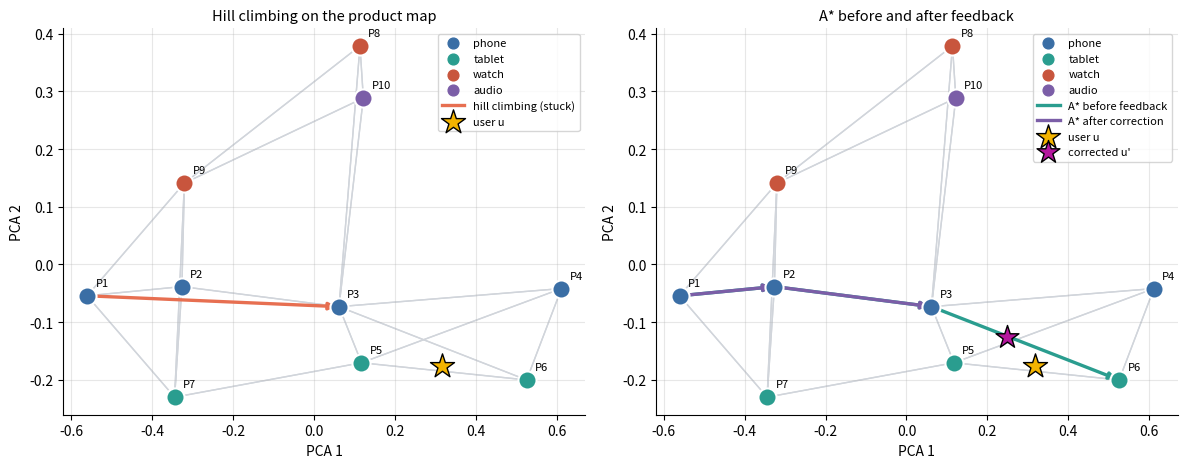
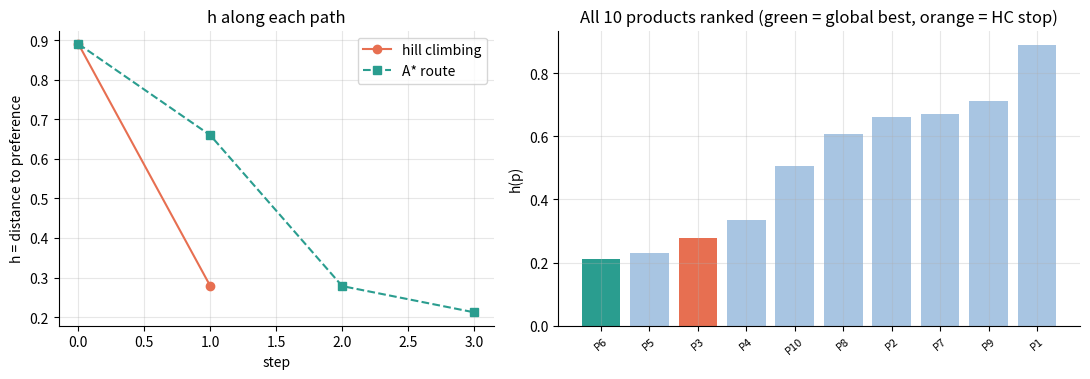
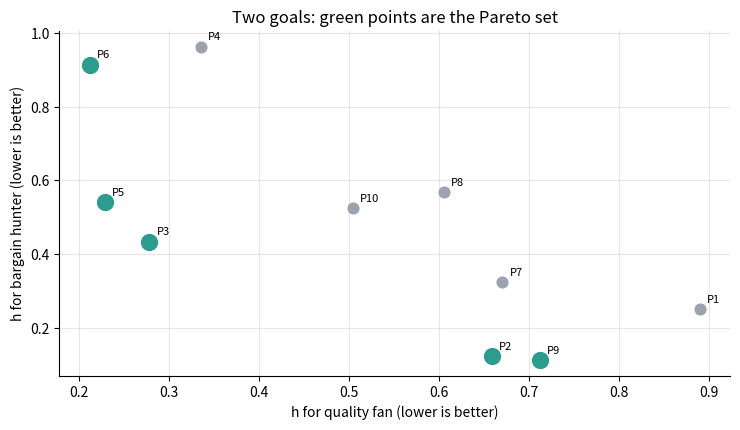

Recreate these plots in Python, in order.
"""Q15 - Product recommendation as heuristic search: hill climbing, A* with correction, upgrades.

State = one product (vector of 4 features, 0..1).
Hill-climbing neighbours = similar products of the SAME category (small change).
A* may also cross categories (3 most similar products overall).
h(p) = distance between the product vector and the user's preference vector (lower is better).
"""
import heapq
import math
import os
import random

import matplotlib.pyplot as plt
import numpy as np

os.makedirs("images", exist_ok=True)
random.seed(4)
plt.rcParams.update({"figure.dpi": 130, "axes.spines.top": False, "axes.spines.right": False,
                     "axes.grid": True, "grid.alpha": 0.3, "font.size": 10})

FEATURES = ["affordability", "quality", "battery", "style"]
PRODUCTS = {  # name: (category, vector)
    "P1 Basic phone": ("phone", (0.95, 0.30, 0.55, 0.20)),
    "P2 Budget phone": ("phone", (0.85, 0.45, 0.60, 0.35)),
    "P3 Mid phone": ("phone", (0.60, 0.65, 0.70, 0.55)),
    "P4 Flagship phone": ("phone", (0.25, 0.95, 0.75, 0.85)),
    "P5 Slim tablet": ("tablet", (0.55, 0.60, 0.85, 0.60)),
    "P6 Pro tablet": ("tablet", (0.30, 0.90, 0.90, 0.75)),
    "P7 Kids tablet": ("tablet", (0.80, 0.35, 0.80, 0.30)),
    "P8 Smart watch": ("watch", (0.65, 0.55, 0.40, 0.90)),
    "P9 Sport band": ("watch", (0.90, 0.40, 0.50, 0.50)),
    "P10 Earbuds": ("audio", (0.70, 0.70, 0.45, 0.80)),
}
NAMES = list(PRODUCTS)
V = np.array([PRODUCTS[n][1] for n in NAMES])
USER = np.array([0.45, 0.80, 0.85, 0.65])          # likes quality + battery, medium price
START = "P1 Basic phone"                            # the most popular product = start state


def h(i: int, u: np.ndarray = USER) -> float:
    return float(np.linalg.norm(V[i] - u))


def neighbours(i: int, k: int = 3) -> list:
    d = [(float(np.linalg.norm(V[i] - V[j])), j) for j in range(len(NAMES)) if j != i]
    return [j for _, j in sorted(d)[:k]]


GRAPH = {i: neighbours(i) for i in range(len(NAMES))}          # full graph (used by A*)
for i in list(GRAPH):                               # make links two-way
    for j in GRAPH[i]:
        if i not in GRAPH[j]:
            GRAPH[j].append(i)
CAT = {n: PRODUCTS[n][0] for n in NAMES}
HC_GRAPH = {i: [j for j in range(len(NAMES)) if j != i and CAT[NAMES[j]] == CAT[NAMES[i]]]
            for i in range(len(NAMES))}                         # same-category moves only


def hill_climb(start: int, u: np.ndarray = USER) -> list:
    """Steepest ascent: move to the neighbour with the lowest h; stop when none is better."""
    path = [start]
    while True:
        options = HC_GRAPH[path[-1]]
        if not options:
            return path
        best = min(options, key=lambda j: h(j, u))
        if h(best, u) >= h(path[-1], u):
            return path                             # local maximum of utility
        path.append(best)


def astar(start: int, goal: int) -> tuple:
    """f = g + h with g = feature distance travelled and h = straight distance to the goal."""
    frontier = [(0.0, 0.0, start, [start])]
    seen = set()
    while frontier:
        f, g, node, path = heapq.heappop(frontier)
        if node == goal:
            return path, g
        if node in seen:
            continue
        seen.add(node)
        for j in GRAPH[node]:
            g2 = g + float(np.linalg.norm(V[node] - V[j]))
            h2 = float(np.linalg.norm(V[j] - V[goal]))
            heapq.heappush(frontier, (g2 + h2, g2, j, path + [j]))
    return None, math.inf


def label(path: list) -> str:
    return " -> ".join(NAMES[i].split()[0] for i in path)


s = NAMES.index(START)
print("Heuristic h(p) = distance to preference", USER.tolist(), "(lower is better)")
order = sorted(range(len(NAMES)), key=h)
print("  ranking:", ", ".join(f"{NAMES[i].split()[0]} {h(i):.2f}" for i in order))
global_best = order[0]

# ---- hill climbing from the start ----
hc = hill_climb(s)
print(f"\nHILL CLIMBING from {NAMES[s]}")
for step, i in enumerate(hc):
    print(f"  step {step}: {NAMES[i]:<18} h = {h(i):.3f}")
print(f"  stops at {NAMES[hc[-1]]} (global best is {NAMES[global_best]}, h = {h(global_best):.3f})")
local_max = [NAMES[i].split()[0] for i in range(len(NAMES))
             if all(h(j) >= h(i) for j in HC_GRAPH[i]) and i != global_best]
print("  local maxima that are not the global best:", ", ".join(local_max) or "none")

# ---- plain HC from every start vs random restart / simulated annealing ----
ends = {NAMES[i].split()[0]: hill_climb(i)[-1] for i in range(len(NAMES))}
hit = sum(e == global_best for e in ends.values())
print(f"\nPlain HC reaches the global best from {hit} of 10 start products")


def random_restart(restarts: int = 4) -> int:
    runs = [hill_climb(random.randrange(len(NAMES)))[-1] for _ in range(restarts)]
    return min(runs, key=h)


def annealing(start: int, temp: float = 0.30, cool: float = 0.85, steps: int = 40) -> int:
    cur = best = start
    for _ in range(steps):
        if random.random() < 0.2:                   # serendipity jump to any product
            cand = random.randrange(len(NAMES))
        else:
            cand = random.choice(HC_GRAPH[cur] or [cur])
        delta = h(cur) - h(cand)                    # positive = better
        if delta > 0 or random.random() < math.exp(delta / temp):
            cur = cand
        best = min(best, cur, key=h)
        temp *= cool
    return best


rr = random_restart()
sa = [annealing(s) for _ in range(20)]
print(f"Random restart (4 runs) ends at {NAMES[rr].split()[0]} (h = {h(rr):.3f})")
found = sum(x == global_best for x in sa)
print(f"Annealing + serendipity jumps from the same start: {found}/20 runs find "
      f"{NAMES[global_best].split()[0]}")

# ---- multiple goals ----
USER_B = np.array([0.85, 0.40, 0.50, 0.40])         # second goal: a bargain hunter
goal_a, goal_b = global_best, min(range(len(NAMES)), key=lambda i: h(i, USER_B))
w = 0.7
mix = sorted(range(len(NAMES)), key=lambda i: w * h(i) + (1 - w) * h(i, USER_B))[:3]
pareto = [i for i in range(len(NAMES))
          if not any(h(j) <= h(i) and h(j, USER_B) <= h(i, USER_B)
                     and (h(j), h(j, USER_B)) != (h(i), h(i, USER_B)) for j in range(len(NAMES)))]
print(f"\nMULTI-GOAL: goals {NAMES[goal_a].split()[0]} (quality fan) and "
      f"{NAMES[goal_b].split()[0]} (bargain hunter)")
print("  weighted sum 0.7/0.3 top-3:", ", ".join(NAMES[i].split()[0] for i in mix))
print("  Pareto set:", ", ".join(NAMES[i].split()[0] for i in pareto))

# ---- A* before and after the user's feedback ----
path1, cost1 = astar(s, global_best)
print(f"\nA* BEFORE feedback: {label(path1)}  (g = {cost1:.3f})")
liked, disliked = NAMES.index("P3 Mid phone"), NAMES.index("P5 Slim tablet")
alpha, beta = 0.5, 0.3
USER2 = USER + alpha * (V[liked] - USER) - beta * (V[disliked] - USER)    # Rocchio-style
USER2 = np.clip(USER2, 0, 1)
goal2 = min(range(len(NAMES)), key=lambda i: h(i, USER2))
path2, cost2 = astar(s, goal2)
print(f"  feedback: liked {NAMES[liked].split()[0]}, skipped {NAMES[disliked].split()[0]}"
      f" -> u' = {np.round(USER2, 2).tolist()}")
print(f"A* AFTER correction: {label(path2)}  (g = {cost2:.3f}, new goal {NAMES[goal2].split()[0]})")
print("charts saved to images/")

# ---------------- charts ----------------
centered = V - V.mean(axis=0)
_, _, vt = np.linalg.svd(centered, full_matrices=False)
P2 = centered @ vt[:2].T                            # 2-D map by PCA
pu = (np.stack([USER, USER2, USER_B]) - V.mean(axis=0)) @ vt[:2].T
CAT_COL = {"phone": "#3a6ea5", "tablet": "#2a9d8f", "watch": "#c8553d", "audio": "#7b5ea7"}


def draw_map(ax, paths: list, title: str) -> None:
    for i in GRAPH:
        for j in GRAPH[i]:
            ax.plot(*zip(P2[i], P2[j]), color="#d1d5db", lw=1, zorder=1)
    for cat, col in CAT_COL.items():
        ax.scatter([], [], s=60, color=col, label=cat)
    for i, n in enumerate(NAMES):
        ax.scatter(*P2[i], s=170, color=CAT_COL[PRODUCTS[n][0]], zorder=3,
                   edgecolor="white", lw=1.5)
        ax.annotate(n.split()[0], P2[i], xytext=(6, 7), textcoords="offset points", fontsize=8)
    for p, col, lab in paths:
        for a, b in zip(p, p[1:]):
            ax.annotate("", P2[b], P2[a], arrowprops=dict(arrowstyle="-|>", color=col, lw=2.4),
                        zorder=2)
        ax.plot([], [], color=col, lw=2.4, label=lab)
    ax.scatter(*pu[0], marker="*", s=330, color="#f4b400", edgecolor="black", zorder=4,
               label="user u")
    ax.set_xlabel("PCA 1")
    ax.set_ylabel("PCA 2")
    ax.set_title(title, fontsize=10.5)
    ax.legend(fontsize=8, loc="best")


fig, axes = plt.subplots(1, 2, figsize=(12, 4.8))
draw_map(axes[0], [(hc, "#e76f51", "hill climbing (stuck)")], "Hill climbing on the product map")
draw_map(axes[1], [(path1, "#2a9d8f", "A* before feedback"),
                   (path2, "#7b5ea7", "A* after correction")], "A* before and after feedback")
axes[1].scatter(*pu[1], marker="*", s=300, color="#b5179e", edgecolor="black", zorder=4,
                label="corrected u'")
axes[1].legend(fontsize=8, loc="best")
fig.tight_layout()
fig.savefig("images/q15_chart1_product_map.png")
plt.close(fig)

fig, (a1, a2) = plt.subplots(1, 2, figsize=(11, 3.9), gridspec_kw={"width_ratios": [1, 1.2]})
a1.plot([h(i) for i in hc], "o-", color="#e76f51", label="hill climbing")
best_path = astar(s, global_best)[0]
a1.plot([h(i) for i in best_path], "s--", color="#2a9d8f", label="A* route")
a1.set_xlabel("step")
a1.set_ylabel("h = distance to preference")
a1.set_title("h along each path")
a1.legend()
cols = ["#2a9d8f" if i == global_best else "#e76f51" if i == hc[-1] else "#a8c5e2" for i in order]
a2.bar([NAMES[i].split()[0] for i in order], [h(i) for i in order], color=cols)
a2.set_ylabel("h(p)")
a2.set_title("All 10 products ranked (green = global best, orange = HC stop)")
a2.tick_params(axis="x", rotation=40, labelsize=8)
fig.tight_layout()
fig.savefig("images/q15_chart2_h_values.png")
plt.close(fig)

fig, ax = plt.subplots(figsize=(7.5, 4.4))
labels = [NAMES[i].split()[0] for i in range(len(NAMES))]
ha = [h(i) for i in range(len(NAMES))]
hb = [h(i, USER_B) for i in range(len(NAMES))]
for i in range(len(NAMES)):
    on = i in pareto
    ax.scatter(ha[i], hb[i], s=130 if on else 60, color="#2a9d8f" if on else "#9ca3af", zorder=3)
    ax.annotate(labels[i], (ha[i], hb[i]), xytext=(5, 5), textcoords="offset points", fontsize=8)
ax.set_xlabel("h for quality fan (lower is better)")
ax.set_ylabel("h for bargain hunter (lower is better)")
ax.set_title("Two goals: green points are the Pareto set")
fig.tight_layout()
fig.savefig("images/q15_chart3_multi_goal.png")
plt.close(fig)
